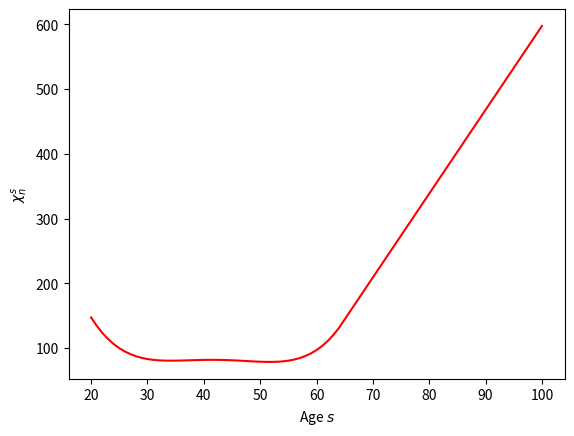

Generate this figure with matplotlib: (Note: this script raises an exception after producing the figure.)
#%%
import numpy as np
import pandas as pd
import scipy.optimize as opt
import matplotlib.pyplot as plt

def func(x, a0, a1, a2, a3, a4):
    func = np.polynomial.chebyshev.chebval(x, [a0, a1, a2, a3, a4])
    return func

### Gives the parameters of chebyshev that gives best fit to the given data
#data_moments = np.array([38.12000874, 33.22762421, 25.3484224, 26.67954008, 24.41097278, 23.15059004, 22.46771332, 21.85495452, 21.46242013, 22.00364263, 21.57322063, 21.53371545, 21.29828515, 21.10144524, 20.8617942, 20.57282, 20.47473172, 20.31111347, 19.04137299, 18.92616951, 20.58517969, 20.48761429, 20.21744847, 19.9577682, 19.66931057, 19.6878927, 19.63107201, 19.63390543, 19.5901486, 19.58143606, 19.58005578, 19.59073213, 19.60190899, 19.60001831, 21.67763741, 21.70451784, 21.85430468, 21.97291208, 21.97017228, 22.25518398, 22.43969757, 23.21870602, 24.18334822, 24.97772026, 26.37663164, 29.65075992, 30.46944758, 31.51634777, 33.13353793, 32.89186997, 38.07083882, 39.2992811, 40.07987878, 35.19951571, 35.97943562, 37.05601334, 37.42979341, 37.91576867, 38.62775142, 39.4885405, 37.10609921, 40.03988031, 40.86564363, 41.73645892, 42.6208256, 43.37786072, 45.38166073, 46.22395387, 50.21419653, 51.05246704, 53.86896121, 53.90029708, 61.83586775, 64.87563699, 66.91207845, 68.07449767, 71.27919965, 73.57195873, 74.95045988, 76.6230815])
#np.polynomial.chebyshev.chebfit(ages, data_moments, 4)

 
#%%
# Chi_n Graph
# Parameter Guesses 
a0 = 1.15807470e+03 
a1 = -1.05805189e+02  
a2 = 1.92411660e+00 
a3 = -1.53364020e-02
a4 = 4.51819445e-05

ages_beg = np.linspace(20, 65, 46)
data_beg = func(ages_beg, a0, a1,a2,a3,a4)
ages_end = np.linspace(65, 100, 36)
data_end = (data_beg[-1] - data_beg[-2]) * (ages_end - 65) + data_beg[-1]
data = np.linspace(20, 100, 81)
ages = np.linspace(20, 100, 81)
data[:46] = data_beg
data[45:] = data_end
plt.xlabel('Age $s$')
plt.ylabel(r'$\chi_n^s$')
plt.plot(ages, data, color = 'r', label = r'Estimated')
plt.grid(b=True, which='major', color='0.65', linestyle='-')
plt.tight_layout(rect=(0, 0.03, 1, 1))
plt.savefig("chi_n.png")


#%%
# Labor Data Moments
labor_hours = np.array([167, 165, 165, 165, 165, 166, 165, 165, 164, 166, 164])
labor_part_rate = np.array([0.69, 0.849, 0.849, 0.847, 0.847, 0.859, 0.859, 0.709, 0.709, 0.212, 0.212])
employ_rate = np.array([0.937, 0.954, 0.954, 0.966, 0.966, 0.97, 0.97, 0.968, 0.968, 0.978, 0.978])
labor_hours_adj = labor_hours * labor_part_rate * employ_rate
    # get fraction of time endowment worked (assume time
    # endowment is 24 hours minus required time to sleep 6.5 hours)
data_moments = labor_hours_adj * 12 / (365 * 17.5)

#%% 
# Labor Moments
model_moments = np.array([0.21092244724143888, 0.23663473960483364, 0.2512248460552426, 0.2554279329457508, 0.25988610741069157, 0.2674734351216116, 0.2756735811864669, 0.26881862807130374, 0.23334421444663225, 0.18809948673028212, 0.12602132474609165])

labels = np.linspace(20, 70, 11)
labels[-1] = 85

plt.xlabel(r'Age $s$')
plt.ylabel(r'Labor Supply $\frac{\bar{n_s}}{\tilde{l}}$')
plt.scatter(labels, data_moments, color = 'r', label = r'Data Moments')
plt.legend(loc='upper right')
plt.scatter(labels, model_moments, color = 'b', label = r'Model Moments')
plt.legend(loc='upper right')
plt.grid(b=True, which='major', color='0.65', linestyle='-')
plt.tight_layout(rect=(0, 0.03, 1, 1))
plt.savefig("labor_moments.png")

